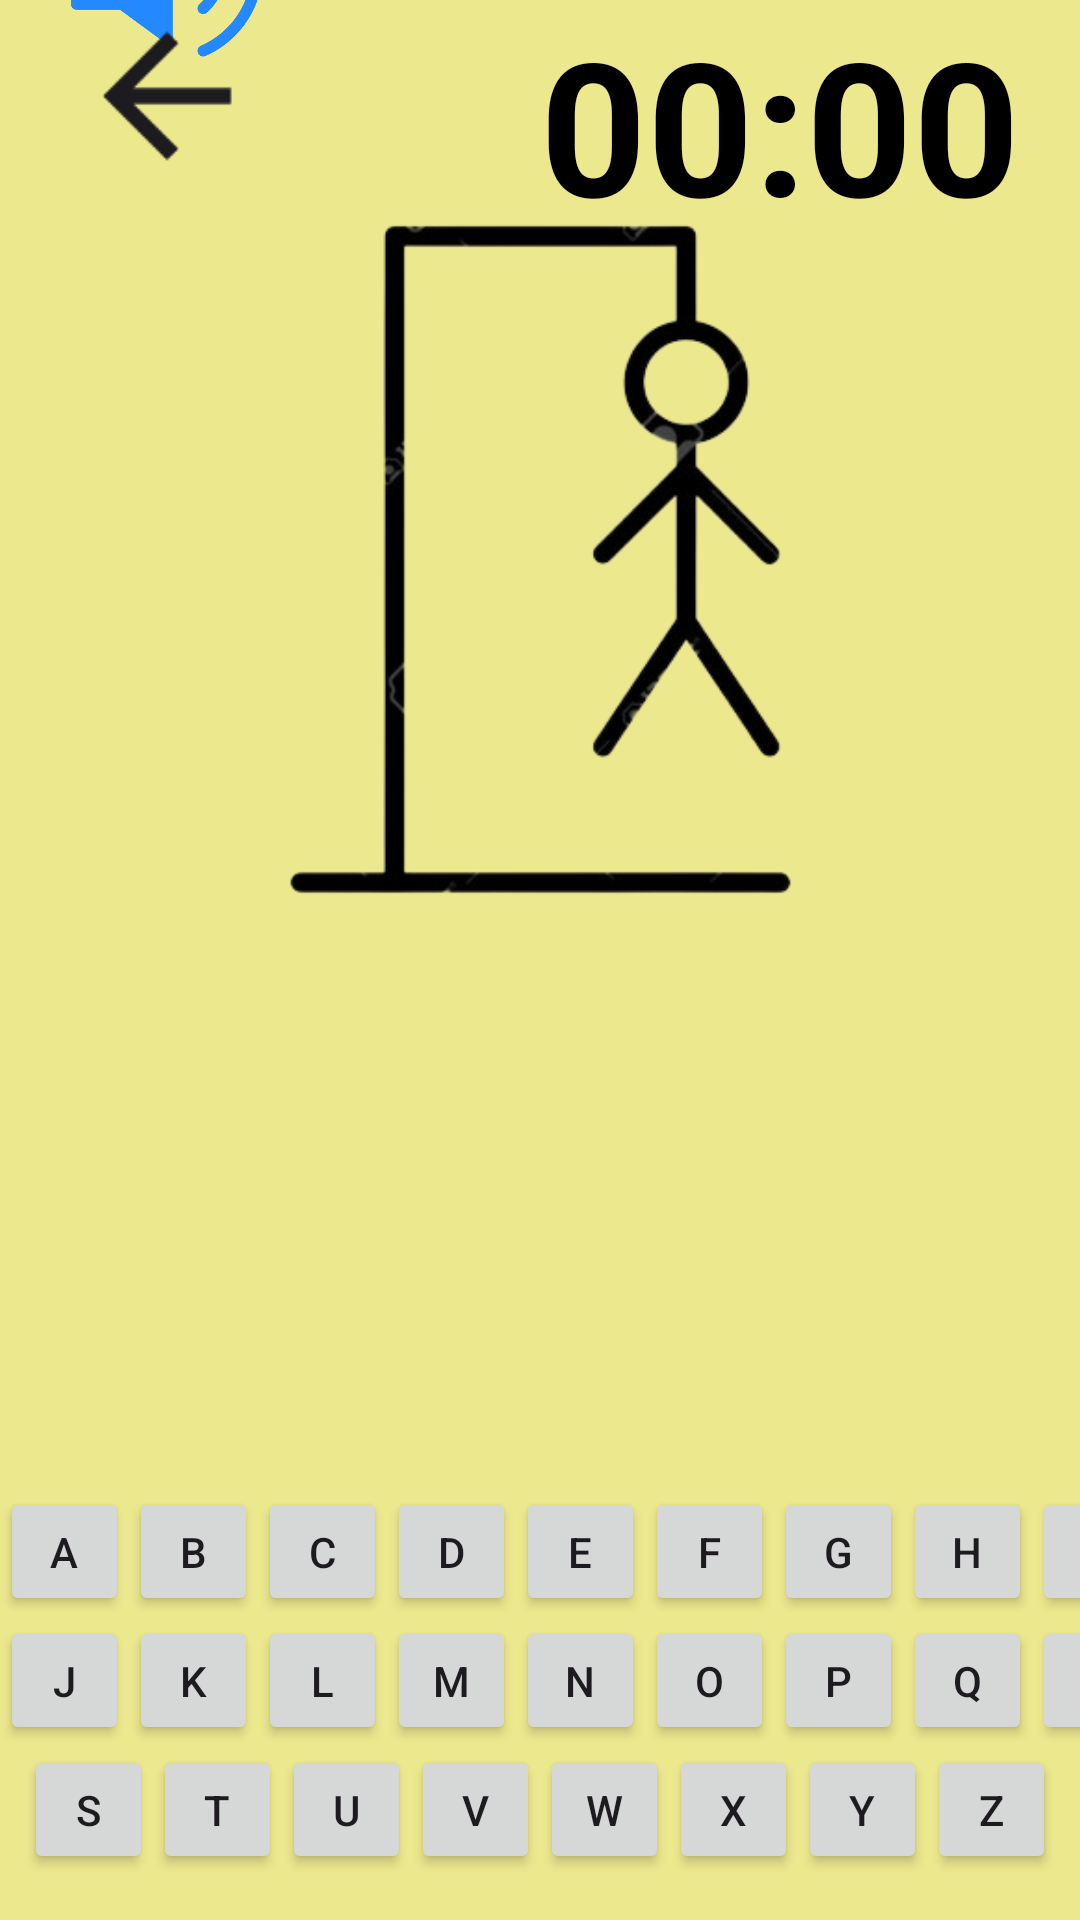

Produce the Android XML layout that renders to this screen, including the resource entries it uses.
<!-- AndroidManifest.xml: application theme Theme.App_Ahorcado_v12 -->
<!-- res/layout/activity_ahorcado.xml -->
<?xml version="1.0" encoding="utf-8"?>
<androidx.constraintlayout.widget.ConstraintLayout xmlns:android="http://schemas.android.com/apk/res/android"
    xmlns:app="http://schemas.android.com/apk/res-auto"
    xmlns:tools="http://schemas.android.com/tools"
    android:id="@+id/main_ahorcado"
    android:layout_width="match_parent"
    android:layout_height="match_parent"
    android:background="@color/fondoActivity"
    tools:context=".MainActivity">
    <TextView
        android:id="@+id/chronometer"
        android:layout_width="wrap_content"
        android:layout_height="wrap_content"
        android:text="00:00"
        android:textColor="@color/black"
        android:textSize="62sp"
        android:textStyle="bold"
        app:layout_constraintStart_toStartOf="parent"
        app:layout_constraintEnd_toEndOf="parent"
        app:layout_constraintTop_toTopOf="parent"
        app:layout_constraintVertical_bias="0.128"
        app:layout_constraintHorizontal_bias="0.9"/>

    <ImageView
        android:id="@+id/homeImd_ahorcado"
        android:layout_width="339dp"
        android:layout_height="331dp"
        android:src="@drawable/img_ahorcado"
        app:layout_constraintBottom_toBottomOf="@id/guideline1"
        app:layout_constraintEnd_toEndOf="parent"
        app:layout_constraintStart_toStartOf="parent"
        app:layout_constraintTop_toTopOf="parent"
        app:layout_constraintVertical_bias="1.0" />

    <TextView
        android:id="@+id/palabraSecreta"
        android:layout_width="wrap_content"
        android:layout_height="wrap_content"
        android:inputType="textMultiLine"
        android:padding="20dp"
        android:text=""
        android:textColor="@color/black"
        android:textSize="44sp"
        android:textStyle="bold"
        app:layout_constraintBottom_toTopOf="@id/guideline2"
        app:layout_constraintEnd_toEndOf="parent"
        app:layout_constraintStart_toStartOf="parent"
        app:layout_constraintTop_toBottomOf="@id/guideline1" />

    <androidx.constraintlayout.widget.Guideline
        android:id="@+id/guideline1"
        android:layout_width="wrap_content"
        android:layout_height="wrap_content"
        android:orientation="horizontal"
        app:layout_constraintGuide_percent="0.55"/>
    <androidx.constraintlayout.widget.Guideline
        android:id="@+id/guideline2"
        android:layout_width="wrap_content"
        android:layout_height="wrap_content"
        android:orientation="horizontal"
        app:layout_constraintGuide_percent="0.75"/>

    <android.widget.Button
        android:id="@+id/btnsound"
        android:layout_width="64dp"
        android:layout_height="64dp"
        android:background="@drawable/btn_sound"
        android:onClick="emitirSonido"
        app:layout_constraintBottom_toTopOf="@+id/homeImd_ahorcado"
        app:layout_constraintEnd_toEndOf="parent"
        app:layout_constraintHorizontal_bias="0.08"
        app:layout_constraintStart_toStartOf="parent"
        app:layout_constraintTop_toTopOf="parent"
        app:layout_constraintVertical_bias="1.0" />

    <android.widget.Button
        android:id="@+id/btnBack"
        android:layout_width="64dp"
        android:layout_height="64dp"
        android:background="@drawable/btn_retroceso"
        app:layout_constraintBottom_toTopOf="@+id/homeImd_ahorcado"
        app:layout_constraintEnd_toEndOf="parent"
        app:layout_constraintHorizontal_bias="0.08"
        app:layout_constraintStart_toStartOf="parent"
        app:layout_constraintTop_toTopOf="parent"
        app:layout_constraintVertical_bias="0.0" />

    <LinearLayout
        android:layout_width="wrap_content"
        android:layout_height="wrap_content"
        app:layout_constraintBottom_toBottomOf="parent"
        app:layout_constraintEnd_toEndOf="parent"
        app:layout_constraintStart_toStartOf="parent"
        app:layout_constraintTop_toBottomOf="@id/guideline2"
        android:orientation="vertical">
        <LinearLayout
            android:layout_width="wrap_content"
            android:layout_height="wrap_content"
            android:orientation="horizontal">
            <android.widget.Button
                android:id="@+id/bntA"
                android:layout_width="43dp"
                android:layout_height="43dp"
                android:text="A"
                android:onClick="manejarClicDeLetra"/>
            <android.widget.Button
                android:id="@+id/btnB"
                android:layout_width="43dp"
                android:layout_height="43dp"
                android:text="B"
                android:onClick="manejarClicDeLetra"/>
            <android.widget.Button
                android:id="@+id/btnC"
                android:layout_width="43dp"
                android:layout_height="43dp"
                android:text="C"
                android:onClick="manejarClicDeLetra"/>
            <android.widget.Button
                android:id="@+id/btnD"
                android:layout_width="43dp"
                android:layout_height="43dp"
                android:text="D"
                android:onClick="manejarClicDeLetra"/>
            <android.widget.Button
                android:id="@+id/btnE"
                android:layout_width="43dp"
                android:layout_height="43dp"
                android:text="E"
                android:onClick="manejarClicDeLetra"/>
            <android.widget.Button
                android:id="@+id/btnF"
                android:layout_width="43dp"
                android:layout_height="43dp"
                android:text="F"
                android:onClick="manejarClicDeLetra"/>
            <android.widget.Button
                android:id="@+id/btnG"
                android:layout_width="43dp"
                android:layout_height="43dp"
                android:text="G"
                android:onClick="manejarClicDeLetra"/>
            <android.widget.Button
                android:id="@+id/btnH"
                android:layout_width="43dp"
                android:layout_height="43dp"
                android:text="H"
                android:onClick="manejarClicDeLetra"/>
                />
            <android.widget.Button
                android:id="@+id/btnI"
                android:layout_width="43dp"
                android:layout_height="43dp"
                android:text="I"
                android:onClick="manejarClicDeLetra"/>/>

        </LinearLayout>
        <LinearLayout
            android:layout_width="wrap_content"
            android:layout_height="wrap_content"
            android:orientation="horizontal">
            <android.widget.Button
                android:id="@+id/btnJ"
                android:layout_width="43dp"
                android:layout_height="43dp"
                android:text="J"
                android:onClick="manejarClicDeLetra"/>
            <android.widget.Button
                android:id="@+id/btnK"
                android:layout_width="43dp"
                android:layout_height="43dp"
                android:text="K"
                android:onClick="manejarClicDeLetra"/>
            <android.widget.Button
                android:id="@+id/btnL"
                android:layout_width="43dp"
                android:layout_height="43dp"
                android:text="L"
                android:onClick="manejarClicDeLetra"/>
            <android.widget.Button
                android:id="@+id/btnM"
                android:layout_width="43dp"
                android:layout_height="43dp"
                android:text="M"
                android:onClick="manejarClicDeLetra"/>
            <android.widget.Button
                android:id="@+id/btnN"
                android:layout_width="43dp"
                android:layout_height="43dp"
                android:text="N"
                android:onClick="manejarClicDeLetra"
                />
            <android.widget.Button
                android:id="@+id/btnO"
                android:layout_width="43dp"
                android:layout_height="43dp"
                android:text="O"
                android:onClick="manejarClicDeLetra"/>
            <android.widget.Button
                android:id="@+id/btnP"
                android:layout_width="43dp"
                android:layout_height="43dp"
                android:text="P"
                android:onClick="manejarClicDeLetra"/>
            <android.widget.Button
                android:id="@+id/btnQ"
                android:layout_width="43dp"
                android:layout_height="43dp"
                android:text="Q"
                android:onClick="manejarClicDeLetra"/>
            <android.widget.Button
                android:id="@+id/btnR"
                android:layout_width="43dp"
                android:layout_height="43dp"
                android:text="R"
                android:onClick="manejarClicDeLetra"/>/>

        </LinearLayout>
        <LinearLayout
            android:layout_width="wrap_content"
            android:layout_height="wrap_content"
            android:orientation="horizontal"
            android:layout_gravity="center">
            <android.widget.Button
                android:id="@+id/btnS"
                android:layout_width="43dp"
                android:layout_height="43dp"
                android:text="S"
                android:onClick="manejarClicDeLetra"/>
            <android.widget.Button
                android:id="@+id/btnT"
                android:layout_width="43dp"
                android:layout_height="43dp"
                android:text="T"
                android:onClick="manejarClicDeLetra"/>
            <android.widget.Button
                android:id="@+id/btnU"
                android:layout_width="43dp"
                android:layout_height="43dp"
                android:text="U"
                android:onClick="manejarClicDeLetra"/>
            <android.widget.Button
                android:id="@+id/btnV"
                android:layout_width="43dp"
                android:layout_height="43dp"
                android:text="V"
                android:onClick="manejarClicDeLetra"/>
            <android.widget.Button
                android:id="@+id/btnW"
                android:layout_width="43dp"
                android:layout_height="43dp"
                android:text="W"
                android:onClick="manejarClicDeLetra"/>
            <android.widget.Button
                android:id="@+id/btnX"
                android:layout_width="43dp"
                android:layout_height="43dp"
                android:text="X"
                android:onClick="manejarClicDeLetra"/>
            <android.widget.Button
                android:id="@+id/btnY"
                android:layout_width="43dp"
                android:layout_height="43dp"
                android:text="Y"
                android:onClick="manejarClicDeLetra"/>
            <android.widget.Button
                android:id="@+id/btnZ"
                android:layout_width="43dp"
                android:layout_height="43dp"
                android:text="Z"
                android:onClick="manejarClicDeLetra"/>


        </LinearLayout>
    </LinearLayout>

</androidx.constraintlayout.widget.ConstraintLayout>
<!-- resources referenced by this layout -->
<resources>
  <color name="black">#FF000000</color>
  <color name="fondoActivity">#ECE88E</color>
  <!-- drawable btn_retroceso: png bitmap (drawable, 714 bytes) -->
  <!-- drawable btn_sound: png bitmap (drawable, 16893 bytes) -->
  <!-- drawable img_ahorcado: png bitmap (drawable, 91560 bytes) -->
  <style name="Theme.App_Ahorcado_v12" parent="Base.Theme.App_Ahorcado_v12" />
  <style name="Base.Theme.App_Ahorcado_v12" parent="Theme.Material3.DayNight.NoActionBar">
          
          
      </style>
</resources>
